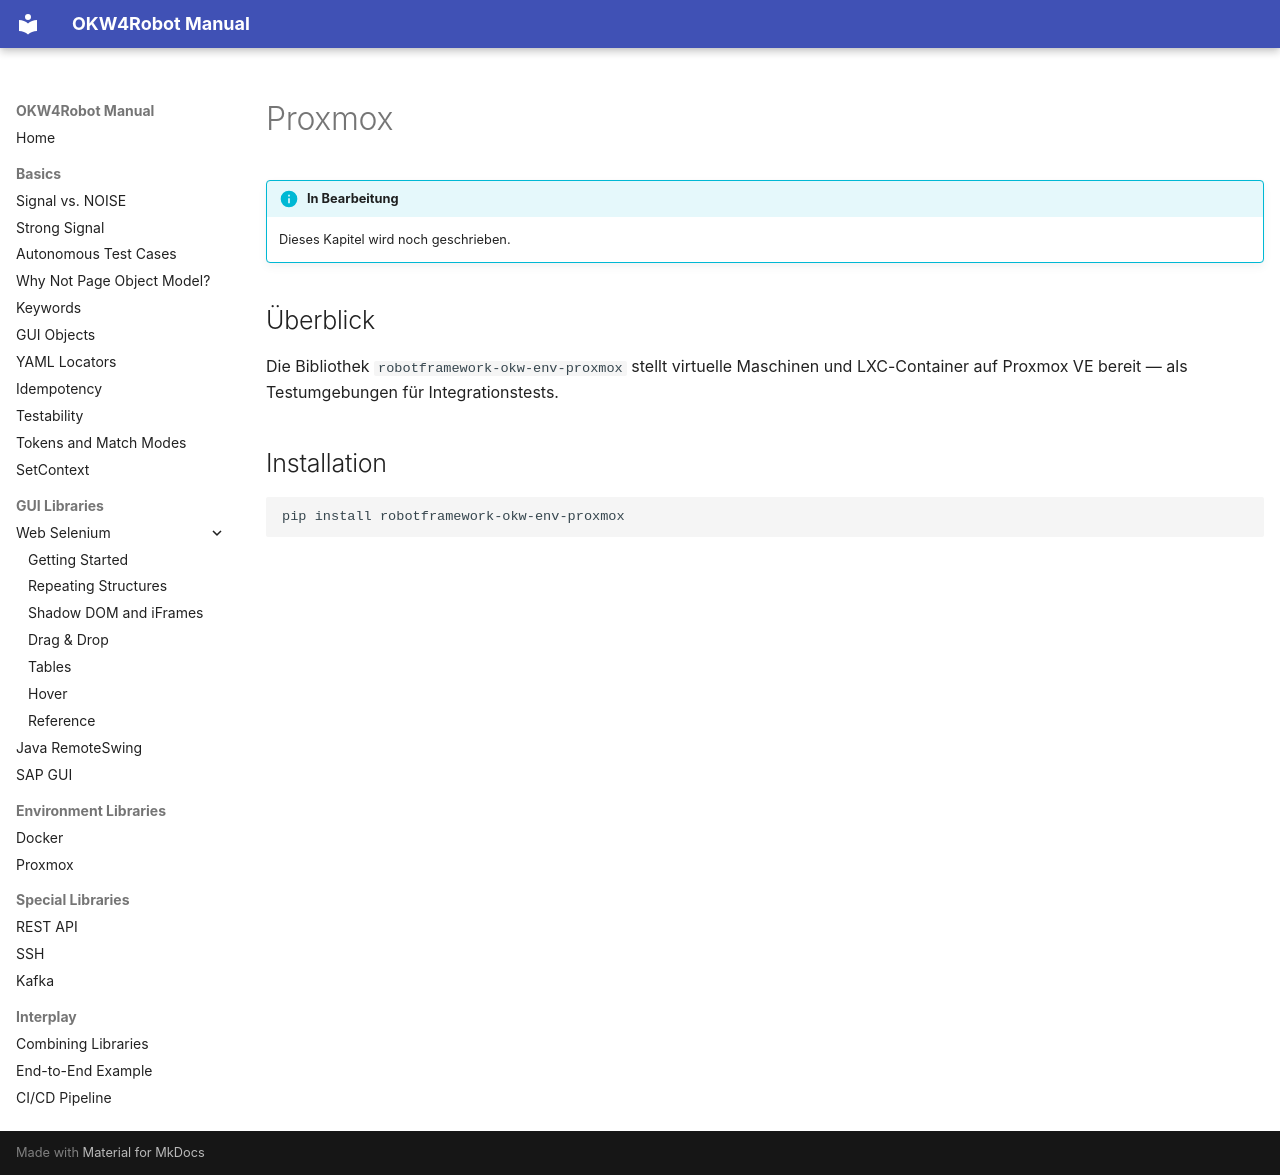

repository: Hrabovszki1023/okw-examples · page: umgebungen/proxmox.de/index.html · generator: mkdocs

# Proxmox

!!! info "In Bearbeitung"
    Dieses Kapitel wird noch geschrieben.

## Überblick

Die Bibliothek `robotframework-okw-env-proxmox` stellt virtuelle Maschinen
und LXC-Container auf Proxmox VE bereit — als Testumgebungen für
Integrationstests.

## Installation

```bash
pip install robotframework-okw-env-proxmox
```
